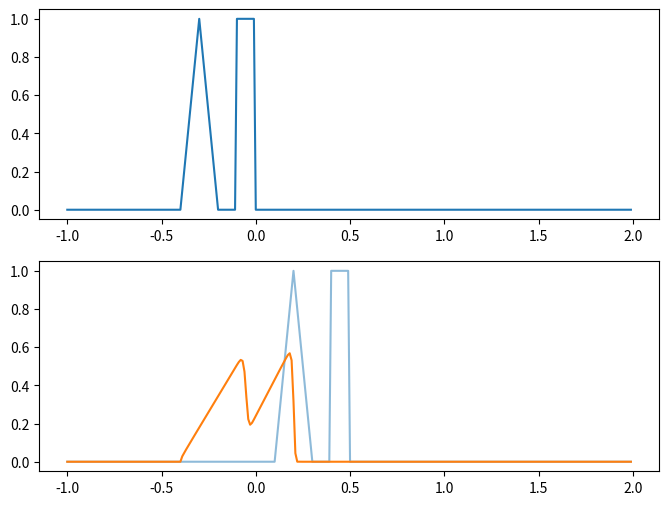

Here is the Python script that generated this plot:
#! /usr/bin/env python3
# -*- coding: utf-8 -*-
# vim:fenc=utf-8
#
# Created On  : 2023-04-03 00:24
# Last Modified : 2023-04-03 16:58
# Copyright © 2023 myron <yh131996@mail.ustc.edu.cn>
#
# Distributed under terms of the MIT license.


import numpy as np
from numpy import arange, cos, sqrt, sin, abs
from numpy import pi as π
from matplotlib import pyplot as plt
import argparse

# wave's shape1
def func1(x, C=1, t=0):
    conds = [x < -0.4,\
             np.logical_and(x < -0.2, x >= -0.4),\
             np.logical_and(x >= -0.2, x < -0.1),\
             np.logical_and(x >= -0.1, x < 0),\
             x >= 0]
    funcs = [0,\
             lambda x:1.0-abs(x+0.3)/0.1,\
             0,\
             1,\
             0]
    return np.roll(np.piecewise(x, conds, funcs), int(t*C))

# wave's shape2
def func2(x, C=1, t=0):
    conds = [x < -0.8,\
             np.logical_and(x < -0.3, x >= -0.8),\
             np.logical_and(x < 0, x >= -0.3),\
             x >= 0]
    funcs = [1.8,\
             lambda x : 1.4 + 0.4 * cos(2*π * (x+0.8) ),\
             1.0,\
             1.8]
    return np.roll(np.piecewise(x, conds, funcs), int(t*C))

def Upwind(x, C=1, t=1):
    N = x.size
    tmp = np.zeros((2, N), dtype=x.dtype)
    tmp[0] = x.copy()
    tmp[1] = x.copy()
    result = tmp[0]
    for n in range(t):
        cur = n%2
        next = (n%2 + 1)%2
        for i in range(N):
            I = i - 1
            tmp[next,I+1] =  tmp[cur,I+1] - C*0.5*(tmp[cur, I+1]**2 - tmp[cur, I]**2)
            result = tmp[next]
    return tmp[0]

def minmod(a, b):
    return 0 if  a * b < 0 else min([a, b]) if b > 0 else max([a, b])

def limiter(x, C=1, t=1):
    N = x.size
    tmp = np.zeros((2, N), dtype=x.dtype)
    tmp[0] = x.copy()
    tmp[1] = x.copy()
    result = tmp[0]
    for n in range(t):
        cur = n%2
        nex = (n%2 + 1)%2
        for i in range(N):
            I = i - 2
            tmp[nex,I+1] =  tmp[cur,I+1] - C*(tmp[cur, I+1] - tmp[cur, I]) - 0.5 * C * (1 - C) *\
			( minmod(tmp[cur, I+1]-tmp[cur, I], tmp[cur, I+2]-tmp[cur, I+1]) - \
                        minmod(tmp[cur, I]-tmp[cur, I-1], tmp[cur, I+1]-tmp[cur, I]) )
            result = tmp[nex]

    return result


if  __name__ == '__main__':
    parser = argparse.ArgumentParser(description="calculate X to the power of Y")
    group = parser.add_mutually_exclusive_group()
    parser.add_argument("-x", "--resolution", default=0.01, type=float, help="length of Δx")
    parser.add_argument("-C", "--ratio", default=0.5, type=float, help="Δt/Δx")
    parser.add_argument("-i", "--input", default=1, type=int, help="f(x) when t=0")
    parser.add_argument("-m", "--method", default="Upwind", type=str, help="methods")
    args = parser.parse_args()

    # Δx: args.resolution
    x = np.arange(-1, 2, args.resolution)
    # C is Δt/Δx
    C = args.ratio
    # Δt
    t = C * args.resolution

    T = 0.5
    n_t = int(T/t)

    print(t, n_t)
    # math output
    if args.input == 1:
        M0 = func1(x, C)
        M1 = func1(x, C, n_t)
    elif args.input == 2:
        M0 = func2(x, C)
        M1 = func2(x, C, n_t)
    else:
        print("error input function")

    # simu output
    if args.method == "Upwind":
        S1 = Upwind(M0, C, n_t)
    else:
        print("error input function")
    fig, axs = plt.subplots(2,
                            1,
                            figsize=(8, 6))
    axs[0].plot(x, M0)
    axs[1].plot(x, M1, alpha=0.5)
    axs[1].plot(x, S1)
    plt.show()
